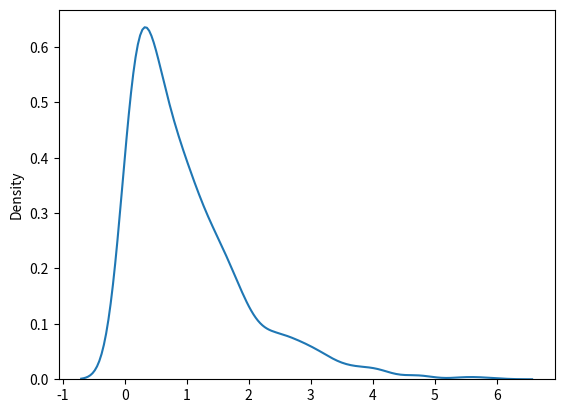

Generate this figure with matplotlib:
#Exponential Distribution
#Exponential distribution is used for describing time till next event e.g. failure/success etc.
#It has two parameters:
#scale - inverse of rate ( see lam in poisson distribution ) defaults to 1.0.
#size - The shape of the returned array.
from numpy import random
x=random.exponential(scale=1,size=(2,3))
print(x)

#Visualization of Exponential Distribution
import matplotlib.pyplot as plt
import seaborn as sns
sns.distplot(random.exponential(size=1000), hist=False)
plt.show()